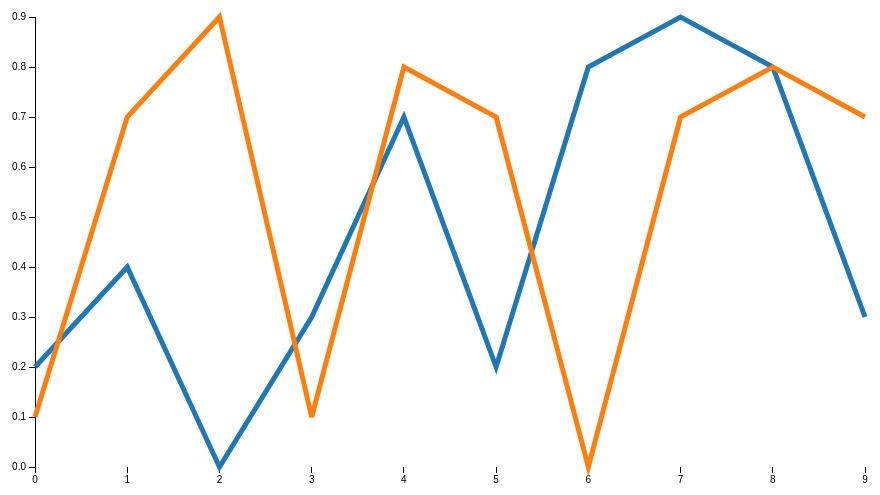
D3 v3 page, settled after 360 driven frames (6 s of simulated time); the page loaded 1 data file(s).



var margin = {top: 20, right: 80, bottom: 30, left: 50},
    width = 960 - margin.left - margin.right,
    height = 500 - margin.top - margin.bottom;

var x = d3.scale.linear()
    .range([0, width]);

var y = d3.scale.linear()
    .range([height, 0]);

var color = d3.scale.category10();

var xAxis = d3.svg.axis()
    .scale(x)
    .orient("bottom");

var yAxis = d3.svg.axis()
    .scale(y)
    .orient("left");

var line = d3.svg.line()
    .x(function(d) { return x(d.index); })
    .y(function(d) { return y(d.value); });

var svg = d3.select("body").append("svg")
    .attr("width", width + margin.left + margin.right)
    .attr("height", height + margin.top + margin.bottom)
  .append("g")
    .attr("transform", "translate(" + margin.left + "," + margin.top + ")");

d3.tsv("data.tsv", function(error, data) {
  if (error) throw error;

  color.domain(d3.keys(data[0]).filter(function(key) { return key !== "index"; }));
  var trades = color.domain().map(function(name) {
    return {
      name: name,
      values: data.map(function(d) {
        return {index: d.index, value: d[name]};

      })
    };
  });

  x.domain(d3.extent(data, function(d) { return d.index; }));

  y.domain([
    d3.min(trades, function(c) { return d3.min(c.values, function(v) { return v.value; }); }),
    d3.max(trades, function(c) { return d3.max(c.values, function(v) { return v.value; }); })
  ]);

  svg.append("g")
      .attr("class", "x axis")
      .attr("transform", "translate(0," + height + ")")
      .call(xAxis);

  svg.append("g")
      .attr("class", "y axis")
      .call(yAxis);

  var city = svg.selectAll(".city")
      .data(trades)
    .enter().append("g")
      .attr("class", "city");

  city.append("path")
      .attr("class", "line")
      .attr("d", function(d) { return line(d.values); })
      .style("stroke", function(d) { return color(d.name); });
});



### data: data.tsv
index	buy	sell
0	0.2	0.1
1	0.4	0.7
2	0.0	0.9
3	0.3	0.1
4	0.7	0.8
5	0.2	0.7
6	0.8	0.0
7	0.9	0.7
8	0.8	0.8
9	0.3	0.7